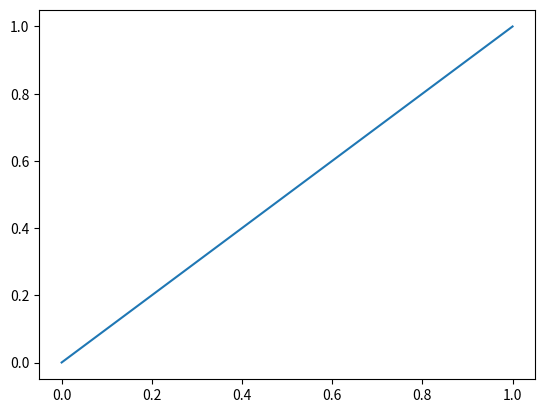

Write the Python code that produced this figure.
import numpy as np
import matplotlib.pyplot as plt
from mpl_toolkits.mplot3d import Axes3D
import copy

class DMP:
    def __init__(self, config_init, theta_arr_lst = None): 
        """
        config in C-space
        """
        n_dim = config.size
        dyn_lst = []
        theta_arr_lst = [None for i in range(n_dim)] if theta_arr_lst is None else theta_arr_lst
        for n in range(n_dim):
            state_init = np.array([1.0, config_init[n], 0.0])
            dyn = DynamicalSystem(state_init, theta_arr = theta_arr_lst[n])
            dyn_lst.append(dyn)

        self.config = config_init
        self.dyn_lst = dyn_lst

    def propagate(self, dt):
        [dyn.propagate(dt) for dyn in self.dyn_lst]
        self.config = np.array([dyn.state[1] for dyn in self.dyn_lst])

class DynamicalSystem:
    def __init__(self, state_init, N_basis = 10, a_x = 1.0, theta_arr = None):
        self.state_init = copy.deepcopy(state_init)
        self.state = copy.deepcopy(state_init)
        self.N_basis = N_basis
        self.a_x = a_x
        self.theta_arr = np.zeros(N_basis) if theta_arr is None else theta_arr
        t_arr = np.linspace(0, 1, N_basis)
        self.c_arr = np.exp(-a_x * t_arr)

    def ds_dt(self, state):
        a_x = self.a_x
        a = 25
        b = 6
        x, y, z = state
        dx_dt = - a_x * x
        dy_dt = z 
        dz_dt = a * (b * (-y) - z) + self._force(x) 
        return np.array([dx_dt, dy_dt, dz_dt])

    def propagate(self, dt):
        ds_dt = self.ds_dt(self.state)
        self.state = self.state + ds_dt * dt

    def _force(self, x):
        h = 0.1
        w_arr = np.exp(-0.5 * h * (x - self.c_arr)**2)
        w_sum = np.sum(w_arr)
        y_diff = self.state_init[1]
        f = np.dot(self.theta_arr, w_arr) * x * y_diff / w_sum
        return f

if __name__=="__main__":
    config = np.array([1.0, 1.0])
    dmp = DMP(config)
    dt = 0.001
    C_ = []
    for i in range(1000):
        dmp.propagate(dt)
        C_.append(dmp.config)
    C = np.vstack(C_)
    plt.plot(C[:, 0], C[:, 1])
    plt.show()

